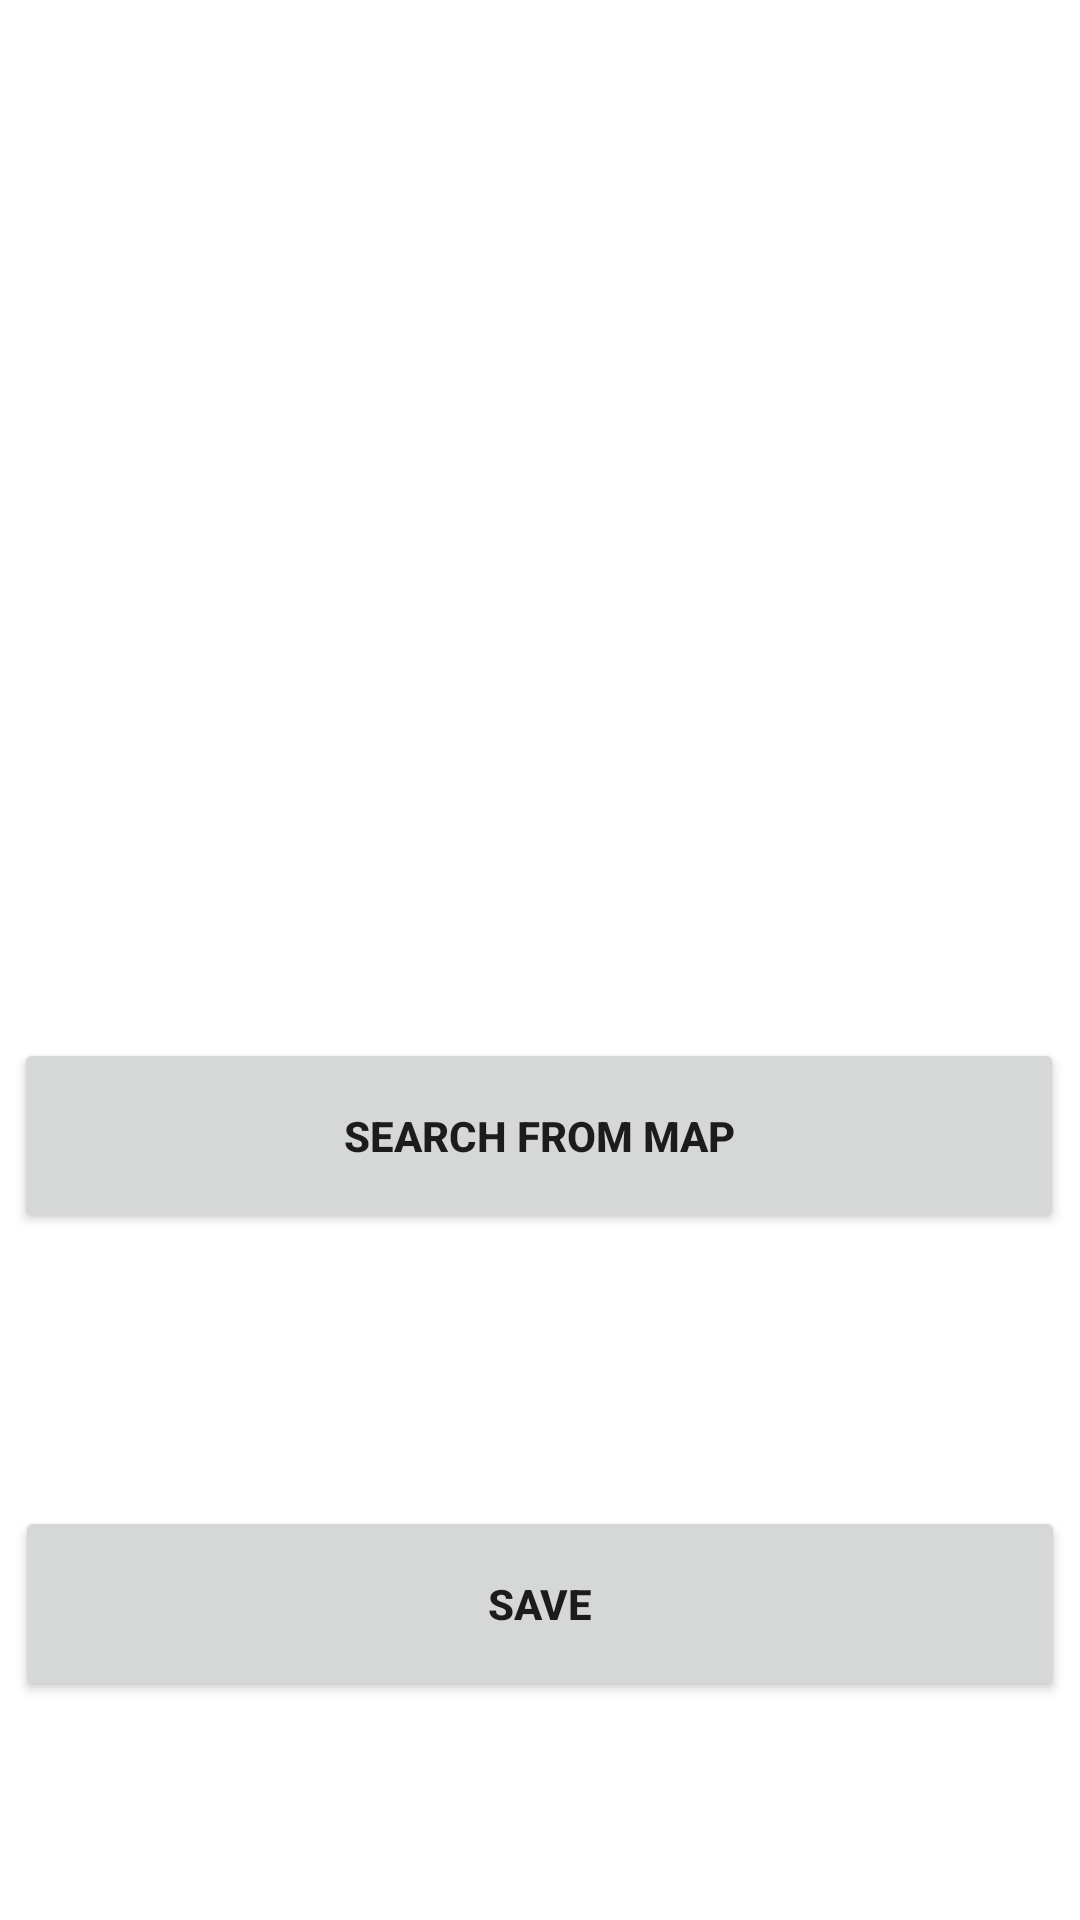

Android layout source for this screen:
<!-- AndroidManifest.xml: application theme Theme.OnTheWay -->
<!-- res/layout/activity_me_reg_shop_location.xml -->
<?xml version="1.0" encoding="utf-8"?>
<androidx.constraintlayout.widget.ConstraintLayout xmlns:android="http://schemas.android.com/apk/res/android"
    xmlns:app="http://schemas.android.com/apk/res-auto"
    xmlns:tools="http://schemas.android.com/tools"
    android:layout_width="match_parent"
    android:layout_height="match_parent"
    tools:context=".MeRegShopLocation">

    <ImageView
        android:id="@+id/imageView2"
        android:layout_width="150dp"
        android:layout_height="150dp"
        app:layout_constraintBottom_toBottomOf="parent"
        app:layout_constraintEnd_toEndOf="parent"
        app:layout_constraintHorizontal_bias="0.498"
        app:layout_constraintStart_toStartOf="parent"
        app:layout_constraintTop_toTopOf="parent"
        app:layout_constraintVertical_bias="0.161"
        app:srcCompat="@drawable/store" />

    <Button
        android:id="@+id/map_search_btn"
        android:layout_width="350dp"
        android:layout_height="65dp"
        android:text="Search from Map"
        android:textStyle="bold"
        app:layout_constraintBottom_toBottomOf="parent"
        app:layout_constraintEnd_toEndOf="parent"
        app:layout_constraintHorizontal_bias="0.45"
        app:layout_constraintStart_toStartOf="parent"
        app:layout_constraintTop_toTopOf="parent"
        app:layout_constraintVertical_bias="0.602" />

    <Button
        android:id="@+id/Save"
        android:layout_width="350dp"
        android:layout_height="65dp"
        android:text="Save"
        android:textStyle="bold"
        app:layout_constraintBottom_toBottomOf="parent"
        app:layout_constraintEnd_toEndOf="parent"
        app:layout_constraintHorizontal_bias="0.491"
        app:layout_constraintStart_toStartOf="parent"
        app:layout_constraintTop_toTopOf="parent"
        app:layout_constraintVertical_bias="0.873" />

    <com.google.android.material.textfield.TextInputLayout
        style="@style/Widget.MaterialComponents.TextInputLayout.OutlinedBox"
        android:layout_width="350dp"
        android:layout_height="wrap_content"
        android:layout_marginStart="8dp"
        android:layout_marginTop="60dp"
        android:layout_marginEnd="8dp"
        android:layout_marginBottom="96dp"
        android:hint="Where your shop at?"
        app:endIconMode="clear_text"
        app:layout_constraintBottom_toTopOf="@+id/map_search_btn"
        app:layout_constraintEnd_toEndOf="parent"
        app:layout_constraintStart_toStartOf="parent"
        app:layout_constraintTop_toBottomOf="@+id/imageView2"
        app:layout_constraintVertical_bias="0.0"
        app:startIconDrawable="@drawable/location_ic">

        <com.google.android.material.textfield.TextInputEditText
            android:id="@+id/shop_location"
            android:layout_width="match_parent"
            android:layout_height="wrap_content" />
    </com.google.android.material.textfield.TextInputLayout>
</androidx.constraintlayout.widget.ConstraintLayout>
<!-- resources referenced by this layout -->
<resources>
  <style name="Theme.OnTheWay" parent="Theme.MaterialComponents.DayNight.NoActionBar">
          
          <item name="colorPrimary">@color/light_green</item>
          <item name="colorPrimaryVariant">@color/purple_700</item>
          <item name="colorOnPrimary">@color/white</item>
          
          <item name="colorSecondary">@color/teal_200</item>
          <item name="colorSecondaryVariant">@color/teal_700</item>
          <item name="colorOnSecondary">@color/black</item>
          
          <item name="android:statusBarColor" tools:targetApi="l">@color/white</item>
          
      </style>
  <color name="light_green">#25D366</color>
  <color name="purple_700">#FF3700B3</color>
  <color name="white">#FFFFFFFF</color>
  
      //app colours
  <color name="teal_200">#FF03DAC5</color>
  <color name="teal_700">#FF018786</color>
  <color name="black">#FF000000</color>
</resources>
